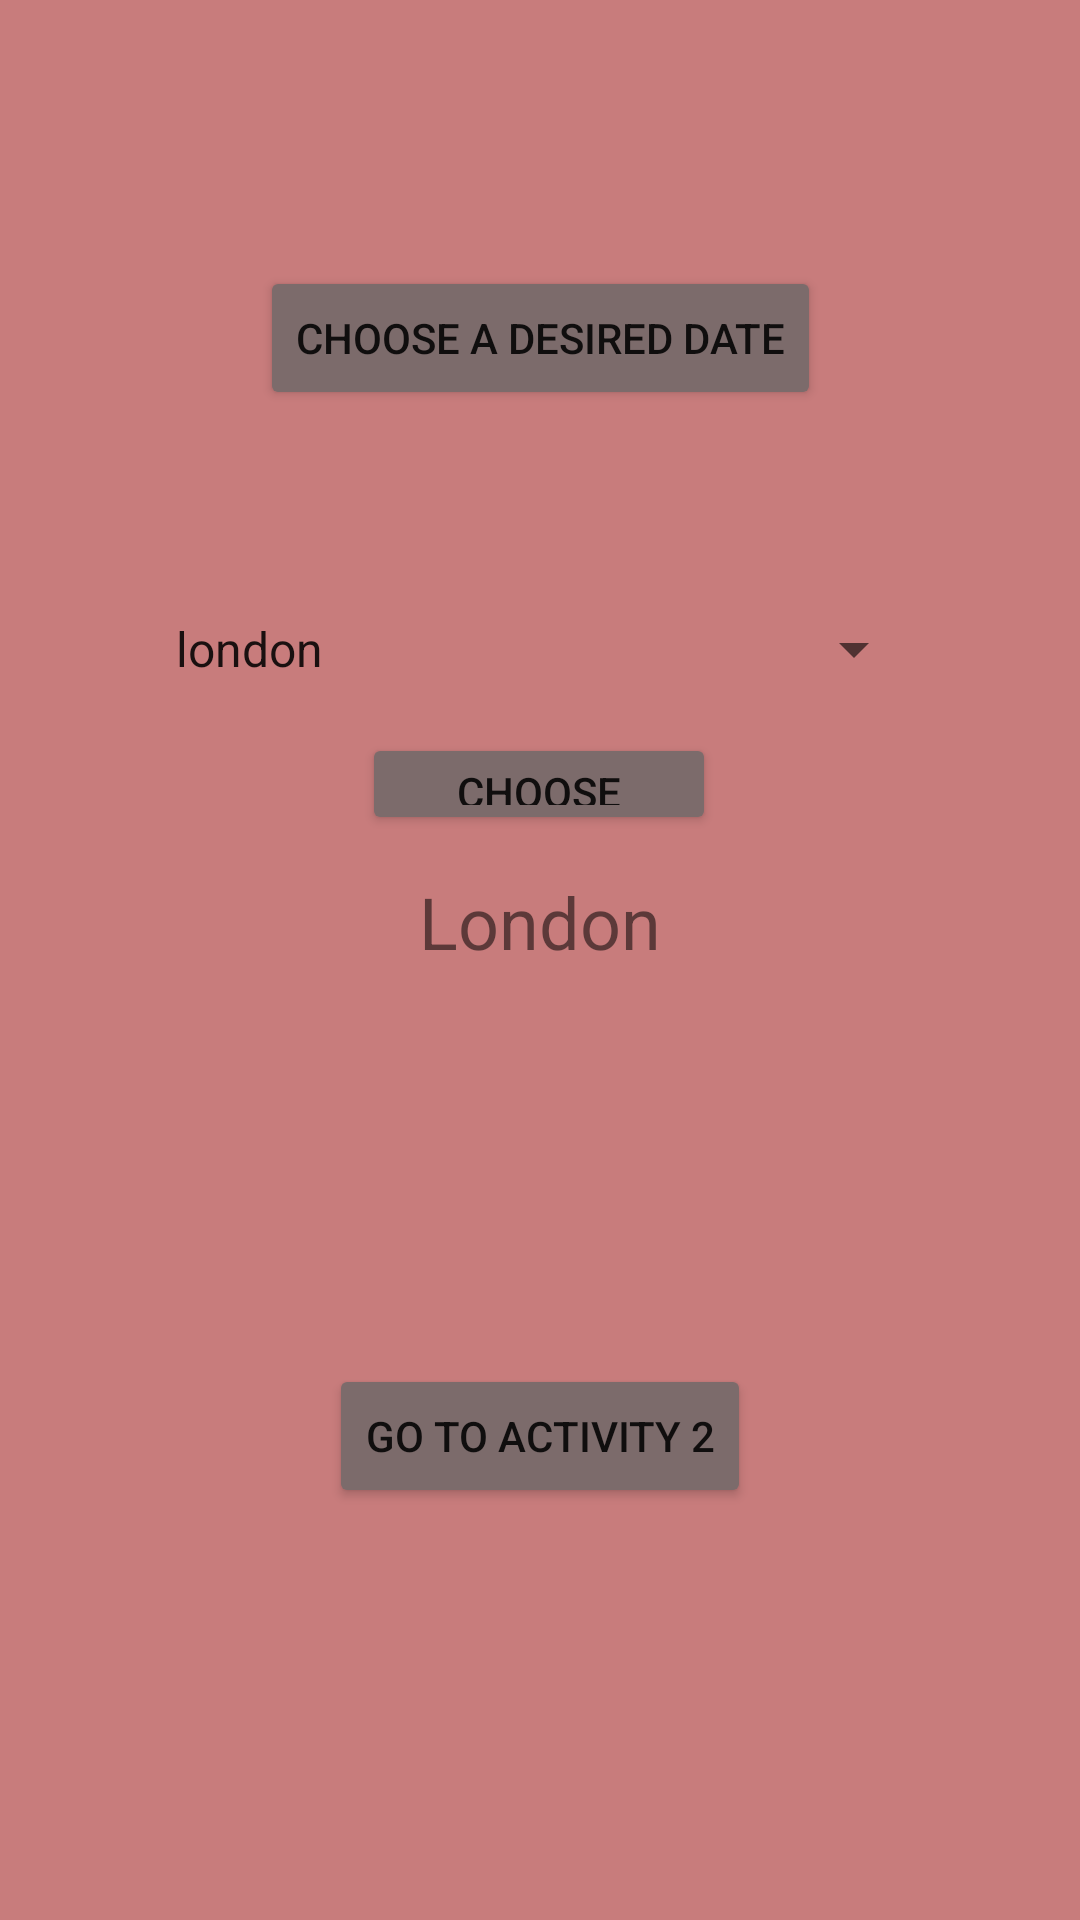

Produce the Android XML layout that renders to this screen, including the resource entries it uses.
<!-- AndroidManifest.xml: application theme Theme.AlhoshanmidT1 -->
<!-- res/layout/activity_main.xml -->
<?xml version="1.0" encoding="utf-8"?>
<androidx.constraintlayout.widget.ConstraintLayout xmlns:android="http://schemas.android.com/apk/res/android"
    xmlns:app="http://schemas.android.com/apk/res-auto"
    xmlns:tools="http://schemas.android.com/tools"
    android:layout_width="match_parent"
    android:layout_height="match_parent"
    android:background="#C87C7C"
    tools:context=".MainActivity">

    <Button
        android:id="@+id/choose"
        android:layout_width="118dp"
        android:layout_height="34dp"
        android:text="Choose"
        app:backgroundTint="#7C6B6B"
        app:layout_constraintBottom_toBottomOf="parent"
        app:layout_constraintEnd_toEndOf="parent"
        app:layout_constraintHorizontal_bias="0.498"
        app:layout_constraintStart_toStartOf="parent"
        app:layout_constraintTop_toTopOf="parent"
        app:layout_constraintVertical_bias="0.403" />

    <TextView
        android:id="@+id/humidity"
        android:layout_width="wrap_content"
        android:layout_height="wrap_content"
        android:textSize="24sp"
        app:layout_constraintBottom_toBottomOf="parent"
        app:layout_constraintEnd_toEndOf="parent"
        app:layout_constraintHorizontal_bias="0.498"
        app:layout_constraintStart_toStartOf="parent"
        app:layout_constraintTop_toTopOf="parent"
        app:layout_constraintVertical_bias="0.658" />

    <Button
        android:id="@+id/bttnDate"
        android:layout_width="wrap_content"
        android:layout_height="wrap_content"
        android:text="Choose a desired date"
        app:backgroundTint="#7C6B6B"
        app:layout_constraintBottom_toBottomOf="parent"
        app:layout_constraintEnd_toEndOf="parent"
        app:layout_constraintStart_toStartOf="parent"
        app:layout_constraintTop_toTopOf="parent"
        app:layout_constraintVertical_bias="0.15" />

    <Button
        android:id="@+id/main2"
        android:layout_width="wrap_content"
        android:layout_height="wrap_content"
        android:text="Go to activity 2"
        app:backgroundTint="#7C6B6B"
        app:layout_constraintBottom_toBottomOf="parent"
        app:layout_constraintEnd_toEndOf="parent"
        app:layout_constraintStart_toStartOf="parent"
        app:layout_constraintTop_toTopOf="parent"
        app:layout_constraintVertical_bias="0.768" />

    <TextView
        android:id="@+id/city"
        android:layout_width="wrap_content"
        android:layout_height="wrap_content"
        android:text="London"
        android:textSize="24sp"
        app:layout_constraintBottom_toBottomOf="parent"
        app:layout_constraintEnd_toEndOf="parent"
        app:layout_constraintStart_toStartOf="parent"
        app:layout_constraintTop_toTopOf="parent"
        app:layout_constraintVertical_bias="0.479" />

    <TextView
        android:id="@+id/dateText"
        android:layout_width="wrap_content"
        android:layout_height="wrap_content"
        android:textSize="24sp"
        app:layout_constraintBottom_toBottomOf="parent"
        app:layout_constraintEnd_toEndOf="parent"
        app:layout_constraintHorizontal_bias="0.498"
        app:layout_constraintStart_toStartOf="parent"
        app:layout_constraintTop_toTopOf="parent"
        app:layout_constraintVertical_bias="0.246" />

    <TextView
        android:id="@+id/temp"
        android:layout_width="wrap_content"
        android:layout_height="wrap_content"
        android:textSize="24sp"
        app:layout_constraintBottom_toBottomOf="parent"
        app:layout_constraintEnd_toEndOf="parent"
        app:layout_constraintHorizontal_bias="0.498"
        app:layout_constraintStart_toStartOf="parent"
        app:layout_constraintTop_toTopOf="parent"
        app:layout_constraintVertical_bias="0.562" />

    <Spinner
        android:id="@+id/spinner"
        android:layout_width="258dp"
        android:layout_height="44dp"
        android:entries="@array/locations"
        app:layout_constraintBottom_toBottomOf="parent"
        app:layout_constraintEnd_toEndOf="parent"
        app:layout_constraintHorizontal_bias="0.496"
        app:layout_constraintStart_toStartOf="parent"
        app:layout_constraintTop_toTopOf="parent"
        app:layout_constraintVertical_bias="0.326" />
</androidx.constraintlayout.widget.ConstraintLayout>
<!-- resources referenced by this layout -->
<resources>
  <string-array name="locations">
          <item>london</item>
          <item>barcelona</item>
          <item>rome</item>
      </string-array>
  <style name="Theme.AlhoshanmidT1" parent="Theme.MaterialComponents.DayNight.DarkActionBar">
          
          <item name="colorPrimary">@color/purple_500</item>
          <item name="colorPrimaryVariant">@color/purple_700</item>
          <item name="colorOnPrimary">@color/white</item>
          
          <item name="colorSecondary">@color/teal_200</item>
          <item name="colorSecondaryVariant">@color/teal_700</item>
          <item name="colorOnSecondary">@color/black</item>
          
          <item name="android:statusBarColor" tools:targetApi="l">?attr/colorPrimaryVariant</item>
          
      </style>
  <!-- not gathered from this repository: default colours our renderer supplied (Android Studio template values) -->
  <color name="purple_500">#FF6200EE</color>
  <color name="purple_700">#FF3700B3</color>
  <color name="teal_200">#FF03DAC5</color>
  <color name="teal_700">#FF018786</color>
  <color name="black">#FF000000</color>
  <color name="white">#FFFFFFFF</color>
</resources>
